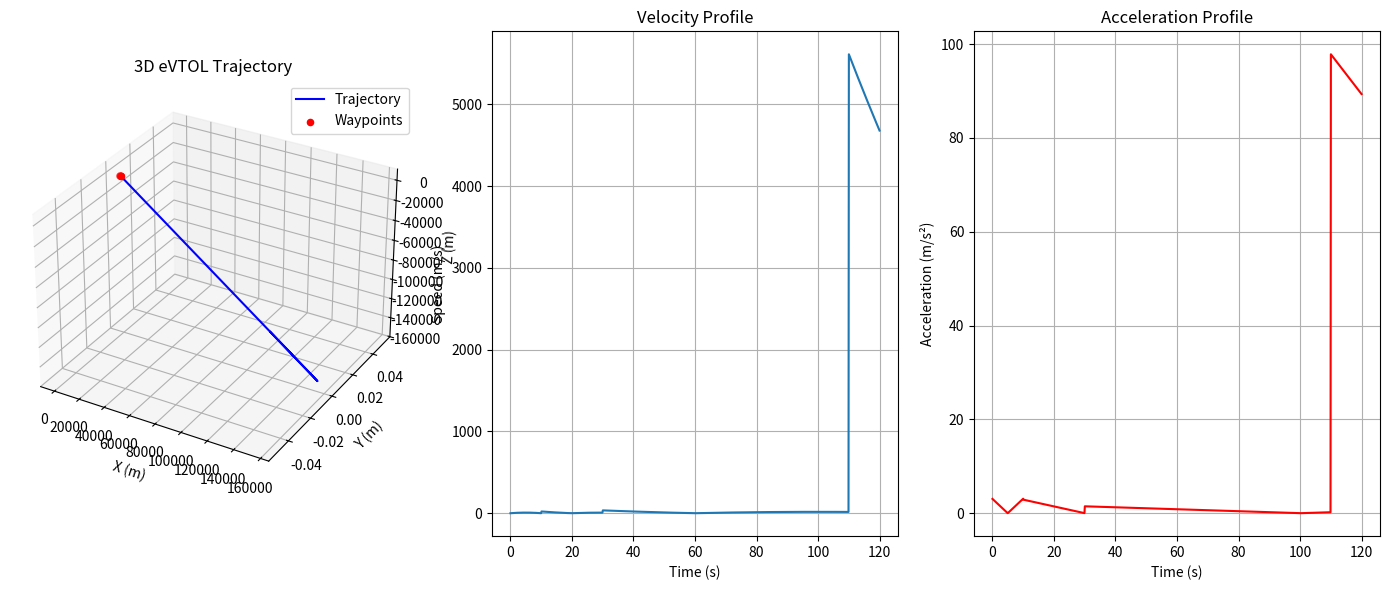

Recreate this plot in Python.
import numpy as np
import matplotlib.pyplot as plt

def compute_continuous_velocities(waypoints, segment_times):
    """
    Compute velocities at waypoints for velocity continuity
    using natural cubic spline approach per dimension.
    Assume zero velocity at first and last waypoint.
    """
    n = len(waypoints) - 1  # number of segments

    times = np.array(segment_times)
    dt = times

    pos = np.array([waypoints[i] for i in range(len(waypoints))])  # shape (n+1, 3)
    velocities = np.zeros_like(pos)  # initialize velocities

    for dim in range(3):  # x, y, z
        # Setup tridiagonal system Ax = d for velocities
        A = np.zeros((n+1, n+1))
        d = np.zeros(n+1)

        # Boundary conditions: natural spline (vel=0 at ends)
        A[0,0] = 1
        A[n,n] = 1
        d[0] = 0
        d[n] = 0

        # Interior points continuity
        for i in range(1, n):
            A[i, i-1] = dt[i-1]
            A[i, i] = 2 * (dt[i-1] + dt[i])
            A[i, i+1] = dt[i]

            d[i] = 3 * ( (pos[i+1,dim] - pos[i,dim]) / dt[i] - (pos[i,dim] - pos[i-1,dim]) / dt[i-1] )

        # Solve for velocities at waypoints in this dimension
        v = np.linalg.solve(A, d)
        velocities[:,dim] = v

    return velocities

def cubic_poly_coeffs(p0, pf, v0, vf, t0, tf):
    T = tf - t0
    A = np.array([
        [1, t0,   t0**2,    t0**3],
        [0, 1,  2*t0,     3*t0**2],
        [1, tf,   tf**2,    tf**3],
        [0, 1,  2*tf,     3*tf**2]
    ])
    b = np.array([p0, v0, pf, vf])
    coeffs = np.linalg.solve(A, b)
    return coeffs

def build_trajectory_with_velocity_continuity(waypoints, segment_times, velocities):
    n = len(segment_times)
    traj_coeffs = {'x':[], 'y':[], 'z':[]}
    t0 = 0

    for i in range(n):
        tf = t0 + segment_times[i]
        p0 = waypoints[i]
        pf = waypoints[i+1]
        v0 = velocities[i]
        vf = velocities[i+1]

        coeffs_x = cubic_poly_coeffs(p0[0], pf[0], v0[0], vf[0], t0, tf)
        coeffs_y = cubic_poly_coeffs(p0[1], pf[1], v0[1], vf[1], t0, tf)
        coeffs_z = cubic_poly_coeffs(p0[2], pf[2], v0[2], vf[2], t0, tf)

        traj_coeffs['x'].append(coeffs_x)
        traj_coeffs['y'].append(coeffs_y)
        traj_coeffs['z'].append(coeffs_z)
        t0 = tf

    return traj_coeffs

def eval_poly(coeffs, t):
    a0, a1, a2, a3 = coeffs
    return a0 + a1*t + a2*t**2 + a3*t**3

def eval_poly_derivative(coeffs, t):
    a0, a1, a2, a3 = coeffs
    return a1 + 2*a2*t + 3*a3*t**2

def eval_poly_second_derivative(coeffs, t):
    a0, a1, a2, a3 = coeffs
    return 2*a2 + 6*a3*t

def get_segment_index(segment_times, t):
    time_accum = 0
    for i, dt in enumerate(segment_times):
        if time_accum <= t <= time_accum + dt:
            return i, t - time_accum
        time_accum += dt
    return len(segment_times) - 1, segment_times[-1]

def get_position(traj_coeffs, segment_times, t):
    i, t_seg = get_segment_index(segment_times, t)
    x = eval_poly(traj_coeffs['x'][i], t_seg)
    y = eval_poly(traj_coeffs['y'][i], t_seg)
    z = eval_poly(traj_coeffs['z'][i], t_seg)
    return np.array([x, y, z])

def get_velocity(traj_coeffs, segment_times, t):
    i, t_seg = get_segment_index(segment_times, t)
    vx = eval_poly_derivative(traj_coeffs['x'][i], t_seg)
    vy = eval_poly_derivative(traj_coeffs['y'][i], t_seg)
    vz = eval_poly_derivative(traj_coeffs['z'][i], t_seg)
    return np.array([vx, vy, vz])

def get_acceleration(traj_coeffs, segment_times, t):
    i, t_seg = get_segment_index(segment_times, t)
    ax = eval_poly_second_derivative(traj_coeffs['x'][i], t_seg)
    ay = eval_poly_second_derivative(traj_coeffs['y'][i], t_seg)
    az = eval_poly_second_derivative(traj_coeffs['z'][i], t_seg)
    return np.array([ax, ay, az])

def main():
    waypoints = {
        0: np.array([0.0, 0.0, 0.0]),     
        1: np.array([0.0, 0.0, 50.0]),    
        2: np.array([100.0, 0.0, 50.0]),  
        3: np.array([1000.0, 0.0, 50.0]), 
        4: np.array([1050.0, 0.0, 0.0])   
    }
    segment_times = [10, 20, 80, 10]

    velocities = compute_continuous_velocities(waypoints, segment_times)
    print("Velocities at waypoints:\n", velocities)

    traj_coeffs = build_trajectory_with_velocity_continuity(waypoints, segment_times, velocities)

    total_time = sum(segment_times)
    time_samples = np.linspace(0, total_time, 1000)

    positions = np.array([get_position(traj_coeffs, segment_times, t) for t in time_samples])
    velocities_samples = np.array([get_velocity(traj_coeffs, segment_times, t) for t in time_samples])
    accelerations = np.array([get_acceleration(traj_coeffs, segment_times, t) for t in time_samples])

    fig = plt.figure(figsize=(14,6))
    ax1 = fig.add_subplot(131, projection='3d')
    ax1.plot(positions[:,0], positions[:,1], positions[:,2], label='Trajectory', color='b')
    ax1.scatter([wp[0] for wp in waypoints.values()], [wp[1] for wp in waypoints.values()], [wp[2] for wp in waypoints.values()], color='r', label='Waypoints')
    ax1.set_xlabel('X (m)')
    ax1.set_ylabel('Y (m)')
    ax1.set_zlabel('Z (m)')
    ax1.set_title('3D eVTOL Trajectory')
    ax1.legend()
    ax1.grid(True)

    speed = np.linalg.norm(velocities_samples, axis=1)
    ax2 = fig.add_subplot(132)
    ax2.plot(time_samples, speed, label='Speed (m/s)')
    ax2.set_xlabel('Time (s)')
    ax2.set_ylabel('Speed (m/s)')
    ax2.set_title('Velocity Profile')
    ax2.grid(True)

    accel_mag = np.linalg.norm(accelerations, axis=1)
    ax3 = fig.add_subplot(133)
    ax3.plot(time_samples, accel_mag, label='Acceleration (m/s²)', color='r')
    ax3.set_xlabel('Time (s)')
    ax3.set_ylabel('Acceleration (m/s²)')
    ax3.set_title('Acceleration Profile')
    ax3.grid(True)

    plt.tight_layout()
    plt.show()

if __name__ == "__main__":
    main()
